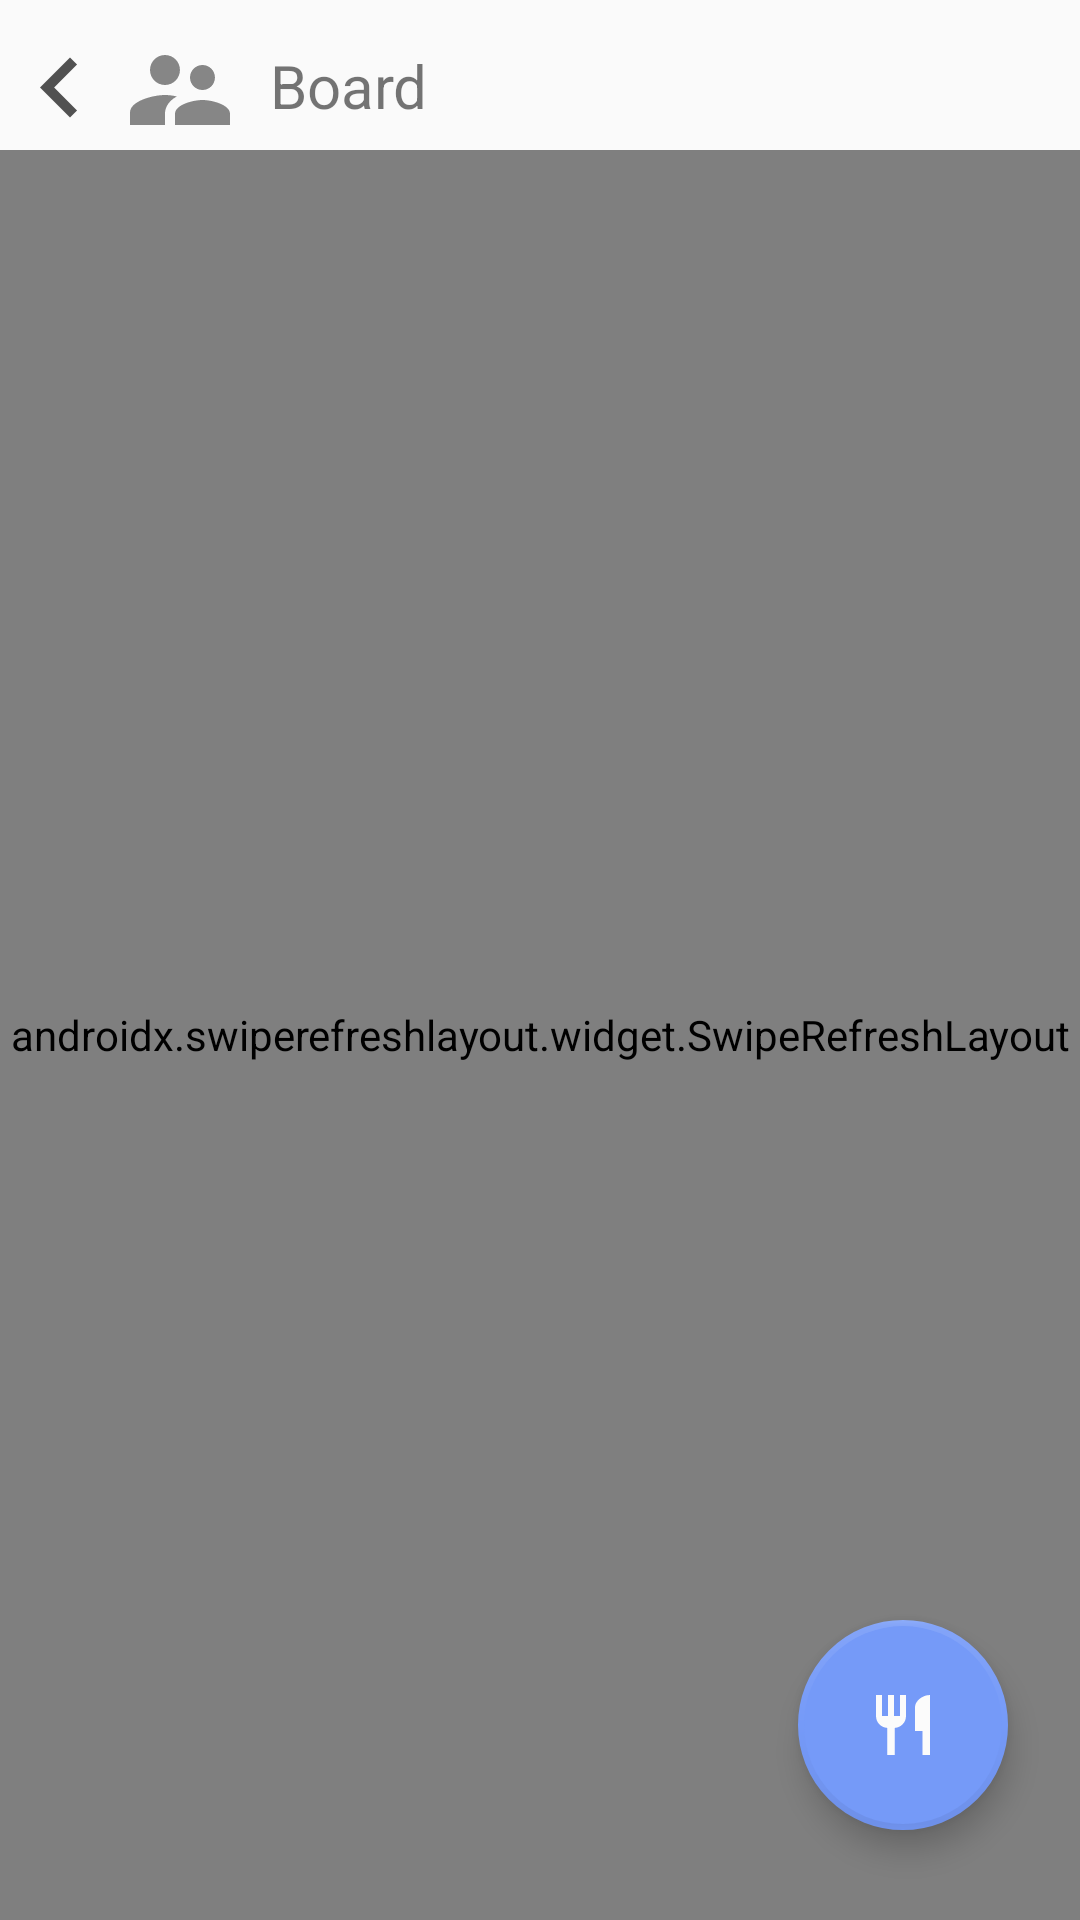

Android layout source for this screen:
<!-- AndroidManifest.xml: application theme AppTheme -->
<!-- res/layout/activity_board.xml -->
<?xml version="1.0" encoding="utf-8"?>
<RelativeLayout xmlns:android="http://schemas.android.com/apk/res/android"
    xmlns:app="http://schemas.android.com/apk/res-auto"
    xmlns:tools="http://schemas.android.com/tools"
    android:layout_width="match_parent"
    android:layout_height="match_parent"
    tools:context=".BoardActivity">

    <ImageView
        android:id="@+id/back"
        android:layout_width="wrap_content"
        android:layout_height="wrap_content"
        android:src="@drawable/ic_back_black_40dp"
        android:layout_marginTop="10dp"
        android:onClick="clickBack"/>

    <ImageView
        android:id="@+id/iv_board"
        android:layout_width="wrap_content"
        android:layout_height="wrap_content"
        android:src="@drawable/ic_supervisor_account_grey_40dp"
        android:layout_toRightOf="@id/back"
        android:layout_marginTop="10dp"/>

    <TextView
        android:layout_width="wrap_content"
        android:layout_height="wrap_content"
        android:layout_toRightOf="@id/iv_board"
        android:layout_marginTop="15dp"
        android:text="Board"
        android:textSize="20sp"
        android:layout_marginLeft="10dp"/>



    <androidx.swiperefreshlayout.widget.SwipeRefreshLayout
        android:id="@+id/refreshLayout"
        android:layout_width="match_parent"
        android:layout_height="match_parent"
        android:layout_below="@id/back">
        <androidx.recyclerview.widget.RecyclerView
            android:id="@+id/recycler"
            android:layout_width="match_parent"
            android:layout_height="wrap_content"
            app:layoutManager="androidx.recyclerview.widget.LinearLayoutManager"
            android:layout_marginTop="20dp">
        </androidx.recyclerview.widget.RecyclerView>

    </androidx.swiperefreshlayout.widget.SwipeRefreshLayout>


    <TextView
        android:id="@+id/tv_post"
        android:layout_width="wrap_content"
        android:layout_height="wrap_content"
        android:text="Post"
        android:textColor="#54555A"
        android:layout_alignParentBottom="true"
        android:layout_alignParentRight="true"
        android:layout_marginBottom="220dp"
        android:layout_marginEnd="98dp"
        android:elevation="5dp"
        android:background="@drawable/fab_bg"
        android:padding="6dp"
        android:visibility="invisible"/>

    <com.google.android.material.floatingactionbutton.FloatingActionButton
        android:id="@+id/fab3_post"
        app:borderWidth="2dp"
        app:backgroundTint="#FF5722"

        android:layout_width="wrap_content"
        android:layout_height="wrap_content"
        android:layout_alignParentBottom="true"
        android:layout_alignParentEnd="true"
        android:layout_marginBottom="200dp"
        android:layout_marginEnd="30dp"
        android:backgroundTint="#FF5722"
        android:src="@drawable/ic_edit_white_24dp"
        android:clickable="true"
        android:focusable="true"
        app:pressedTranslationZ="12dp"
        app:fabCustomSize="60dp"
        android:background="?attr/selectableItemBackground"
        android:visibility="invisible"/>



    <TextView
        android:id="@+id/tv_my_blog"
        android:layout_width="wrap_content"
        android:layout_height="wrap_content"
        android:layout_alignParentBottom="true"
        android:layout_alignParentEnd="true"
        android:layout_marginBottom="146dp"
        android:layout_marginEnd="98dp"
        android:padding="6dp"
        android:text="MY Post"
        android:textColor="#54555A"
        android:background="@drawable/fab_bg"
        android:elevation="5dp"
        android:visibility="invisible"/>

    <com.google.android.material.floatingactionbutton.FloatingActionButton
        android:id="@+id/fab1_my_blog"
        app:borderWidth="2dp"
        app:backgroundTint="#6FD59D"

        android:layout_width="wrap_content"
        android:layout_height="wrap_content"
        android:layout_alignParentBottom="true"
        android:layout_alignParentEnd="true"
        android:layout_marginBottom="126dp"
        android:layout_marginEnd="30dp"
        android:clickable="true"
        android:elevation="16dp"
        android:focusable="true"
        app:pressedTranslationZ="12dp"
        android:src="@drawable/ic_person_white_24dp"
        app:fabCustomSize="60dp"
        android:backgroundTint="#6FD59D"
        android:background="?attr/selectableItemBackground"
        android:visibility="invisible"/>

    <com.google.android.material.floatingactionbutton.FloatingActionButton
        android:id="@+id/fab"
        app:borderWidth="2dp"
        app:backgroundTint="#759AF8"

        android:layout_width="wrap_content"
        android:layout_height="wrap_content"
        android:layout_alignParentBottom="true"
        android:layout_alignParentEnd="true"
        android:layout_marginBottom="30dp"
        android:layout_marginEnd="24dp"
        android:clickable="true"
        android:elevation="16dp"
        android:focusable="true"
        app:pressedTranslationZ="12dp"
        app:fabCustomSize="70dp"
        android:src="@drawable/ic_restaurant_white_60dp"
        android:backgroundTint="#759AF8"
        android:visibility="visible"
        android:background="?attr/selectableItemBackground"/>


</RelativeLayout>
<!-- resources referenced by this layout -->
<resources>
  <!-- drawable fab_bg (drawable) -->
  <?xml version="1.0" encoding="utf-8"?>
  <shape xmlns:android="http://schemas.android.com/apk/res/android">
  
  
      <solid android:color="#ffffff" />
      <corners android:topLeftRadius="5dp" android:topRightRadius="5dp" android:bottomRightRadius="5dp" android:bottomLeftRadius="5dp"/>
  
  
  </shape>
  <!-- drawable ic_back_black_40dp (drawable) -->
  <vector android:height="40dp" android:tint="#515151"
      android:viewportHeight="24.0" android:viewportWidth="24.0"
      android:width="40dp" xmlns:android="http://schemas.android.com/apk/res/android">
      <path android:fillColor="#FF000000" android:pathData="M15.41,16.09l-4.58,-4.59 4.58,-4.59L14,5.5l-6,6 6,6z"/>
  </vector>
  <!-- drawable ic_edit_white_24dp (drawable) -->
  <vector android:height="24dp" android:tint="#F1F9F9"
      android:viewportHeight="24.0" android:viewportWidth="24.0"
      android:width="24dp" xmlns:android="http://schemas.android.com/apk/res/android">
      <path android:fillColor="#FF000000" android:pathData="M3,17.25V21h3.75L17.81,9.94l-3.75,-3.75L3,17.25zM20.71,7.04c0.39,-0.39 0.39,-1.02 0,-1.41l-2.34,-2.34c-0.39,-0.39 -1.02,-0.39 -1.41,0l-1.83,1.83 3.75,3.75 1.83,-1.83z"/>
  </vector>
  <!-- drawable ic_restaurant_white_60dp (drawable) -->
  <vector android:height="60dp" android:tint="#FBFBFB"
      android:viewportHeight="24.0" android:viewportWidth="24.0"
      android:width="60dp" xmlns:android="http://schemas.android.com/apk/res/android">
      <path android:fillColor="#FF000000" android:pathData="M11,9L9,9L9,2L7,2v7L5,9L5,2L3,2v7c0,2.12 1.66,3.84 3.75,3.97L6.75,22h2.5v-9.03C11.34,12.84 13,11.12 13,9L13,2h-2v7zM16,6v8h2.5v8L21,22L21,2c-2.76,0 -5,2.24 -5,4z"/>
  </vector>
  <!-- drawable ic_supervisor_account_grey_40dp (drawable) -->
  <vector android:height="40dp" android:tint="#868686"
      android:viewportHeight="24.0" android:viewportWidth="24.0"
      android:width="40dp" xmlns:android="http://schemas.android.com/apk/res/android">
      <path android:fillColor="#FF000000" android:pathData="M16.5,12c1.38,0 2.49,-1.12 2.49,-2.5S17.88,7 16.5,7C15.12,7 14,8.12 14,9.5s1.12,2.5 2.5,2.5zM9,11c1.66,0 2.99,-1.34 2.99,-3S10.66,5 9,5C7.34,5 6,6.34 6,8s1.34,3 3,3zM16.5,14c-1.83,0 -5.5,0.92 -5.5,2.75L11,19h11v-2.25c0,-1.83 -3.67,-2.75 -5.5,-2.75zM9,13c-2.33,0 -7,1.17 -7,3.5L2,19h7v-2.25c0,-0.85 0.33,-2.34 2.37,-3.47C10.5,13.1 9.66,13 9,13z"/>
  </vector>
  <style name="AppTheme" parent="Theme.AppCompat.Light.NoActionBar">
          
          <item name="colorPrimary">#00ffffff</item>
          <item name="colorPrimaryDark">#759AF8</item>
          <item name="colorAccent">#E63471</item>
      </style>
</resources>
